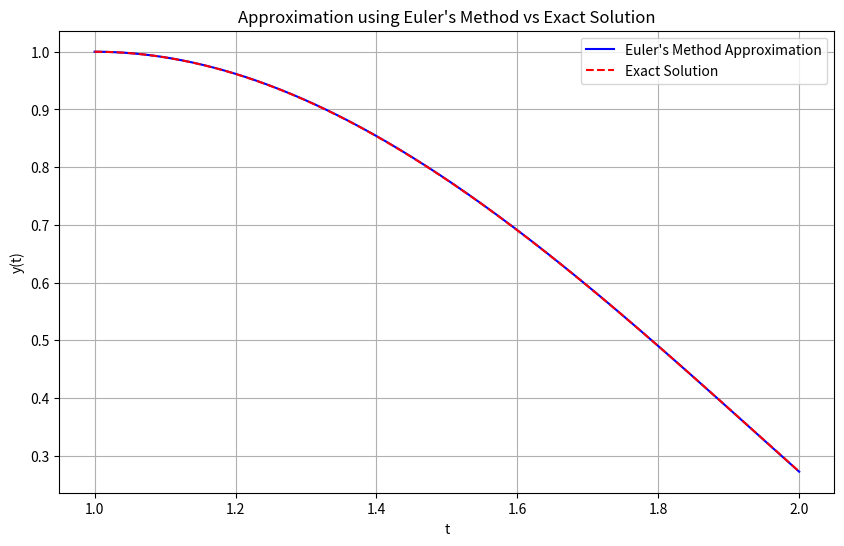

Reproduce this figure in Python.
import numpy as np
import matplotlib.pyplot as plt

def f(t, y, yp):
    return (t**3 * np.log(t) + 2 * t * yp - 2 * y) / t**2

def euler_method(f, a, b, h, y0, yp0):
    n = int((b - a) / h) + 1
    t_values = np.linspace(a, b, n)
    y_values = np.zeros(n)
    yp_values = np.zeros(n)
    y_values[0] = y0
    yp_values[0] = yp0

    for i in range(1, n):
        yp_values[i] = yp_values[i-1] + h * f(t_values[i-1], y_values[i-1], yp_values[i-1])
        y_values[i] = y_values[i-1] + h * yp_values[i-1]

    return t_values, y_values

def exact_solution(t):
    return (7 * t) / 4 + ((t**3)/2) * np.log(t) - (3/4) * t**3

# Given initial conditions and parameters
a = 1
b = 2
h = 0.001
y0 = 1
yp0 = 0

# Using Euler's method to approximate the solution
t_values, y_values = euler_method(f, a, b, h, y0, yp0)

# Calculating exact solution
exact_values = exact_solution(t_values)

# Plotting
plt.figure(figsize=(10, 6))
plt.plot(t_values, y_values, label="Euler's Method Approximation", color='blue')
plt.plot(t_values, exact_values, label="Exact Solution", linestyle='--', color='red')
plt.title("Approximation using Euler's Method vs Exact Solution")
plt.xlabel("t")
plt.ylabel("y(t)")
plt.legend()
plt.grid(True)
plt.show()
